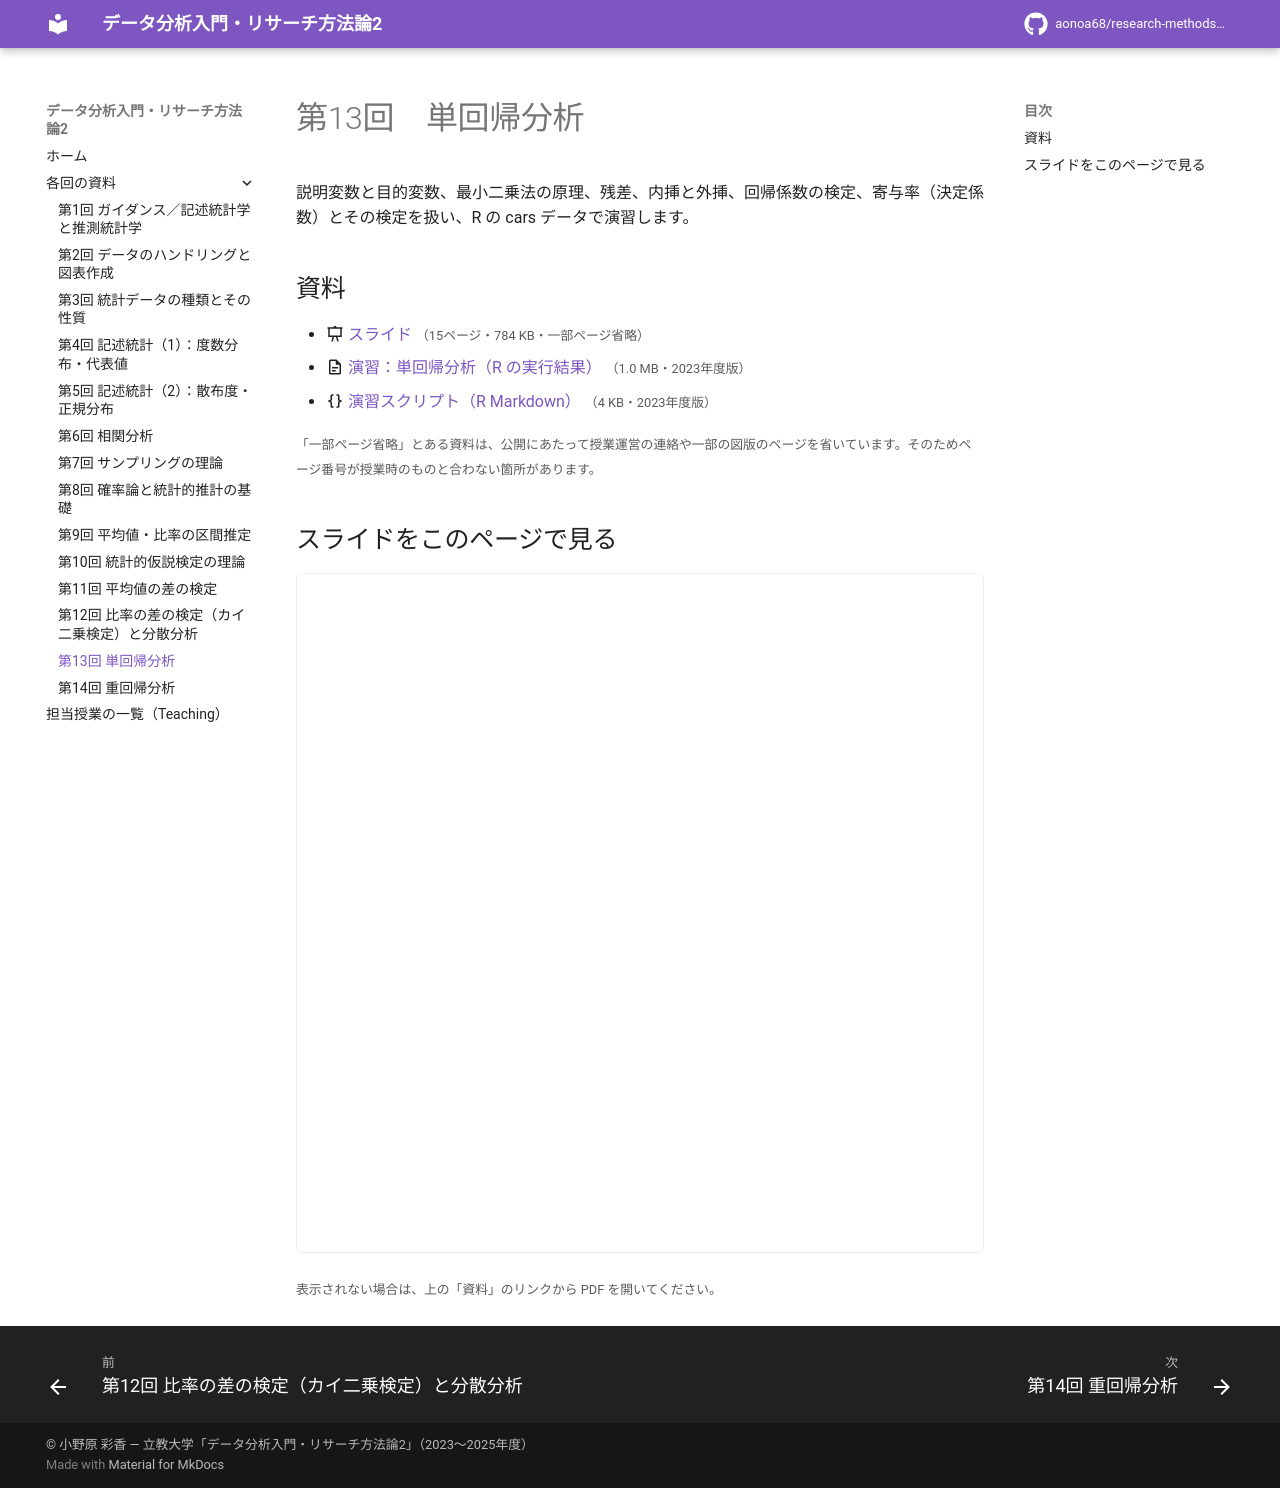

repository: aonoa68/research-methods-2 · page: week13/index.html · generator: mkdocs

# 第13回　単回帰分析

説明変数と目的変数、最小二乗法の原理、残差、内挿と外挿、回帰係数の検定、寄与率（決定係数）とその検定を扱い、R の cars データで演習します。

## 資料

- :material-presentation: [スライド](files/week13-slides.pdf) <small>（15ページ・784 KB・一部ページ省略）</small>
- :material-file-document-outline: [演習：単回帰分析（R の実行結果）](files/week13-handout.html) <small>（1.0 MB・2023年度版）</small>
- :material-code-braces: [演習スクリプト（R Markdown）](files/week13/%E3%83%AA%E3%82%B5%E3%83%BC%E3%83%81%E6%96%B9%E6%B3%95%E8%AB%962-13.Rmd) <small>（4 KB・2023年度版）</small>

<small>「一部ページ省略」とある資料は、公開にあたって授業運営の連絡や一部の図版のページを省いています。そのためページ番号が授業時のものと合わない箇所があります。</small>

## スライドをこのページで見る

<iframe class="pdf-frame" src="../files/week13-slides.pdf" title="スライド" loading="lazy"></iframe>

<small>表示されない場合は、上の「資料」のリンクから PDF を開いてください。</small>
